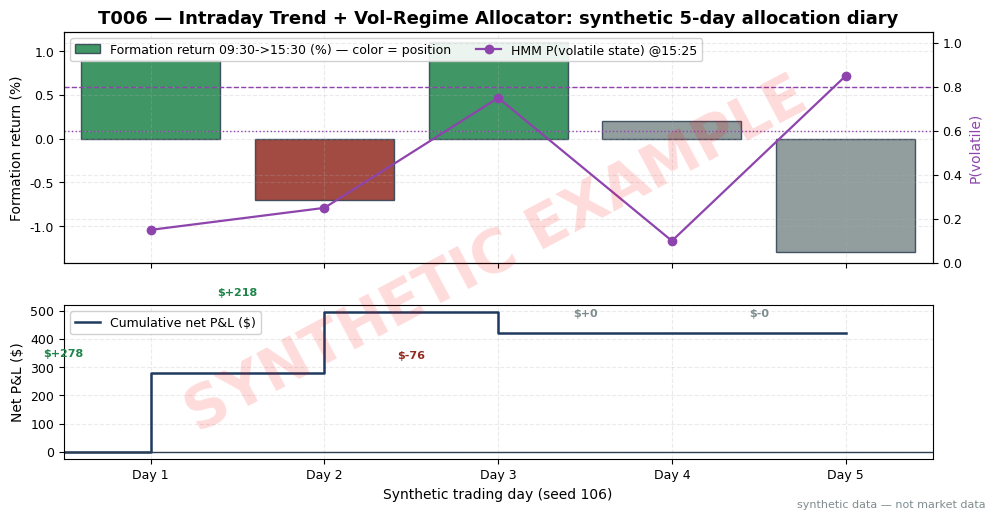

Generate this figure with matplotlib: (Note: this script raises an exception after producing the figure.)
import matplotlib
matplotlib.use("Agg")  # headless render on the Mac/VM
import matplotlib.pyplot as plt
import numpy as np

# ---- HOUSE STYLE (do not restyle) ----
plt.rcParams.update({
    "figure.figsize": (10, 5.2),
    "figure.dpi": 150,
    "savefig.dpi": 150,
    "font.family": "DejaVu Sans",
    "font.size": 10,
    "axes.titlesize": 13,
    "axes.titleweight": "bold",
    "axes.labelsize": 10,
    "axes.grid": True,
    "grid.alpha": 0.25,
    "grid.linestyle": "--",
    "xtick.labelsize": 9,
    "ytick.labelsize": 9,
    "legend.fontsize": 9,
    "legend.framealpha": 0.9,
})
PALETTE = {
    "price":   "#1f3a5f",  # dark navy — primary price/equity line
    "signal":  "#c0392b",  # red — signal / entries
    "signal2": "#8e44ad",  # purple — secondary signal
    "volume":  "#7f8c8d",  # grey — volume bars
    "band":    "#aed6f1",  # light blue — bands / fill
    "profit":  "#1e8449",  # green — profits / long
    "loss":    "#922b21",  # dark red — losses / short
    "zero":    "#2c3e50",  # baseline
}

# ---- T006 worked example (seed 106) ----
# Synthetic 5-day allocation diary for a SPY-class ETF (~$500).
# Signals: S025 (first-half-hour return, deseasonalized), S027 (open->15:30
# formation), S079 (HMM 2-state vol regime scale). All values SYNTHETIC.
rng = np.random.default_rng(106)
_ = rng.random()  # consume once so the diary is not all-defaults

# Example parameters
R1_THRESH = 0.25      # % deseasonalized first-half-hour return (example)
TAU_HALF, TAU_SUSP = 0.60, 0.80   # HMM scale-down / suspend thresholds (example)
NOTIONAL = 100_000.0  # full-size notional (example)
PX = 500.0
COMM_SPREAD_RT = 0.01  # $/share all-in (example: 1c commission + 1c spread RT)

# Synthetic diary: (r1_deseas%, formation%, P(vol state at 15:25), last-half-hour%)
days = [
    dict(r1=0.42,  form=0.90,  pvol=0.15, r13=0.28),   # full long, winner
    dict(r1=-0.35, form=-0.70, pvol=0.25, r13=-0.22),  # full short, winner
    dict(r1=0.50,  form=1.10,  pvol=0.75, r13=-0.15),  # half long, loser
    dict(r1=0.10,  form=0.20,  pvol=0.10, r13=0.05),   # no trade (below thresh)
    dict(r1=-0.60, form=-1.30, pvol=0.85, r13=-0.40),  # suspended (toxic regime)
]

cum = 0.0
nets = []
for d in days:
    direction = 0
    scale = 0.0
    if abs(d["r1"]) >= R1_THRESH and d["pvol"] < TAU_SUSP:
        direction = 1 if d["r1"] > 0 else -1
        scale = 0.5 if d["pvol"] >= TAU_HALF else 1.0
    shares = int(NOTIONAL * scale / PX)
    signed = direction * shares
    gross = signed * PX * (d["r13"] / 100.0)
    cost = abs(shares) * COMM_SPREAD_RT
    net = gross - cost
    d.update(direction=direction, scale=scale, shares=signed, net=net)
    cum += net
    nets.append(cum)

print("T006 worked example (seed 106) — SYNTHETIC")
for i, d in enumerate(days, 1):
    pos = ("LONG " if d["direction"] > 0 else "SHORT " if d["direction"] < 0 else "FLAT ")
    print(f"day {i}: r1={d['r1']:+.2f}% form={d['form']:+.2f}% P(vol)={d['pvol']:.2f} -> "
          f"{pos} {abs(d['shares'])} sh (scale {d['scale']:.1f}) | r13={d['r13']:+.2f}% -> net ${d['net']:+.2f}")
print(f"5-day total net: ${cum:+.2f}")

# ---- Plot ----
fig, (ax1, ax2) = plt.subplots(2, 1, figsize=(10, 5.2), sharex=True,
                               gridspec_kw={"height_ratios": [3, 2]})
x = np.arange(1, 6)
forms = [d["form"] for d in days]
colors = [PALETTE["profit"] if d["direction"] > 0 else
          PALETTE["loss"] if d["direction"] < 0 else PALETTE["volume"] for d in days]
ax1.bar(x, forms, color=colors, edgecolor=PALETTE["zero"], alpha=0.85,
        label="Formation return 09:30->15:30 (%) — color = position")
pvols = [d["pvol"] for d in days]
ax1b = ax1.twinx()
ax1b.plot(x, pvols, color=PALETTE["signal2"], marker="o", lw=1.6,
          label="HMM P(volatile state) @15:25")
ax1b.set_ylim(0, 1.05)
ax1b.set_ylabel("P(volatile)", color=PALETTE["signal2"])
ax1b.axhline(TAU_HALF, color=PALETTE["signal2"], ls=":", lw=1)
ax1b.axhline(TAU_SUSP, color=PALETTE["signal2"], ls="--", lw=1)
ax1.set_xticks(x)
ax1.set_xticklabels([f"Day {i}" for i in x])
ax1.set_ylabel("Formation return (%)")
ax1.set_title("T006 — Intraday Trend + Vol-Regime Allocator: synthetic 5-day allocation diary")
h1, l1 = ax1.get_legend_handles_labels()
h2, l2 = ax1b.get_legend_handles_labels()
ax1.legend(h1 + h2, l1 + l2, loc="upper left", ncol=2)

daily = [d["net"] for d in days]
ax2.step(np.arange(0, 6), [0] + nets, where="post", color=PALETTE["price"],
         lw=1.8, label="Cumulative net P&L ($)")
ax2.axhline(0, color=PALETTE["zero"], lw=1)
for i, v in enumerate(daily, 1):
    ax2.annotate(f"${v:+.0f}", xy=(i - 0.5, nets[i - 1]), xytext=(0, 12 if v >= 0 else -18),
                 textcoords="offset points", ha="center", fontsize=8,
                 color=PALETTE["profit"] if v > 0 else PALETTE["loss"] if v < 0 else PALETTE["volume"],
                 weight="bold")
ax2.set_xlim(0.5, 5.5)
ax2.set_xlabel("Synthetic trading day (seed 106)")
ax2.set_ylabel("Net P&L ($)")
ax2.legend(loc="upper left")

# ---- SYNTHETIC WATERMARK (mandatory) ----
fig = plt.gcf()
fig.text(0.5, 0.5, "SYNTHETIC EXAMPLE", fontsize=42, color="red", alpha=0.14,
         ha="center", va="center", rotation=28, weight="bold", zorder=10)
fig.text(0.99, 0.01, "synthetic data — not market data", fontsize=8, color="#7f8c8d",
         ha="right", va="bottom")
plt.tight_layout()
from pathlib import Path
ROOT = Path(__file__).resolve().parents[2]
plt.savefig(ROOT / "images" / "T006_example.png", bbox_inches="tight")
plt.close()
print("saved", ROOT / "images" / "T006_example.png")
